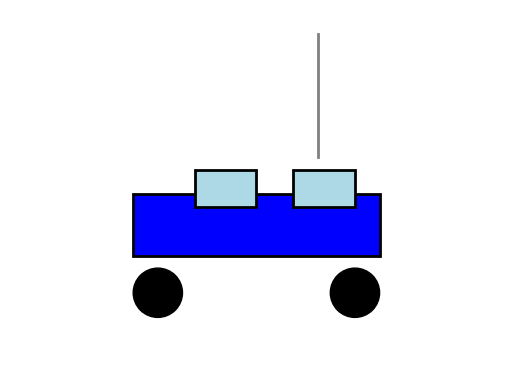

The matplotlib source for this figure:
#TurtleCar

import matplotlib.pyplot as plt
import matplotlib.patches as patches

# Define the car drawing function
def draw_car():
    # Create a figure and axis
    fig, ax = plt.subplots()

    # Add a car body (rectangle)
    car_body = patches.Rectangle((-100, -50), 200, 50, linewidth=2, edgecolor='black', facecolor='blue')
    ax.add_patch(car_body)

    # Add wheels (circles)
    wheel1 = patches.Circle((-80, -80), 20, color='black')
    wheel2 = patches.Circle((80, -80), 20, color='black')
    ax.add_patch(wheel1)
    ax.add_patch(wheel2)

    # Add windows (rectangles)
    window1 = patches.Rectangle((-50, -10), 50, 30, linewidth=2, edgecolor='black', facecolor='lightblue')
    window2 = patches.Rectangle((30, -10), 50, 30, linewidth=2, edgecolor='black', facecolor='lightblue')
    ax.add_patch(window1)
    ax.add_patch(window2)

    # Add an antenna (line)
    ax.plot([50, 50], [30, 130], color='gray', lw=2)

    # Set axis limits and hide axes
    ax.set_xlim(-200, 200)
    ax.set_ylim(-150, 150)
    ax.set_aspect('equal')
    ax.axis('off')

    # Show the plot
    plt.show()

# Call the function to draw the car
draw_car()